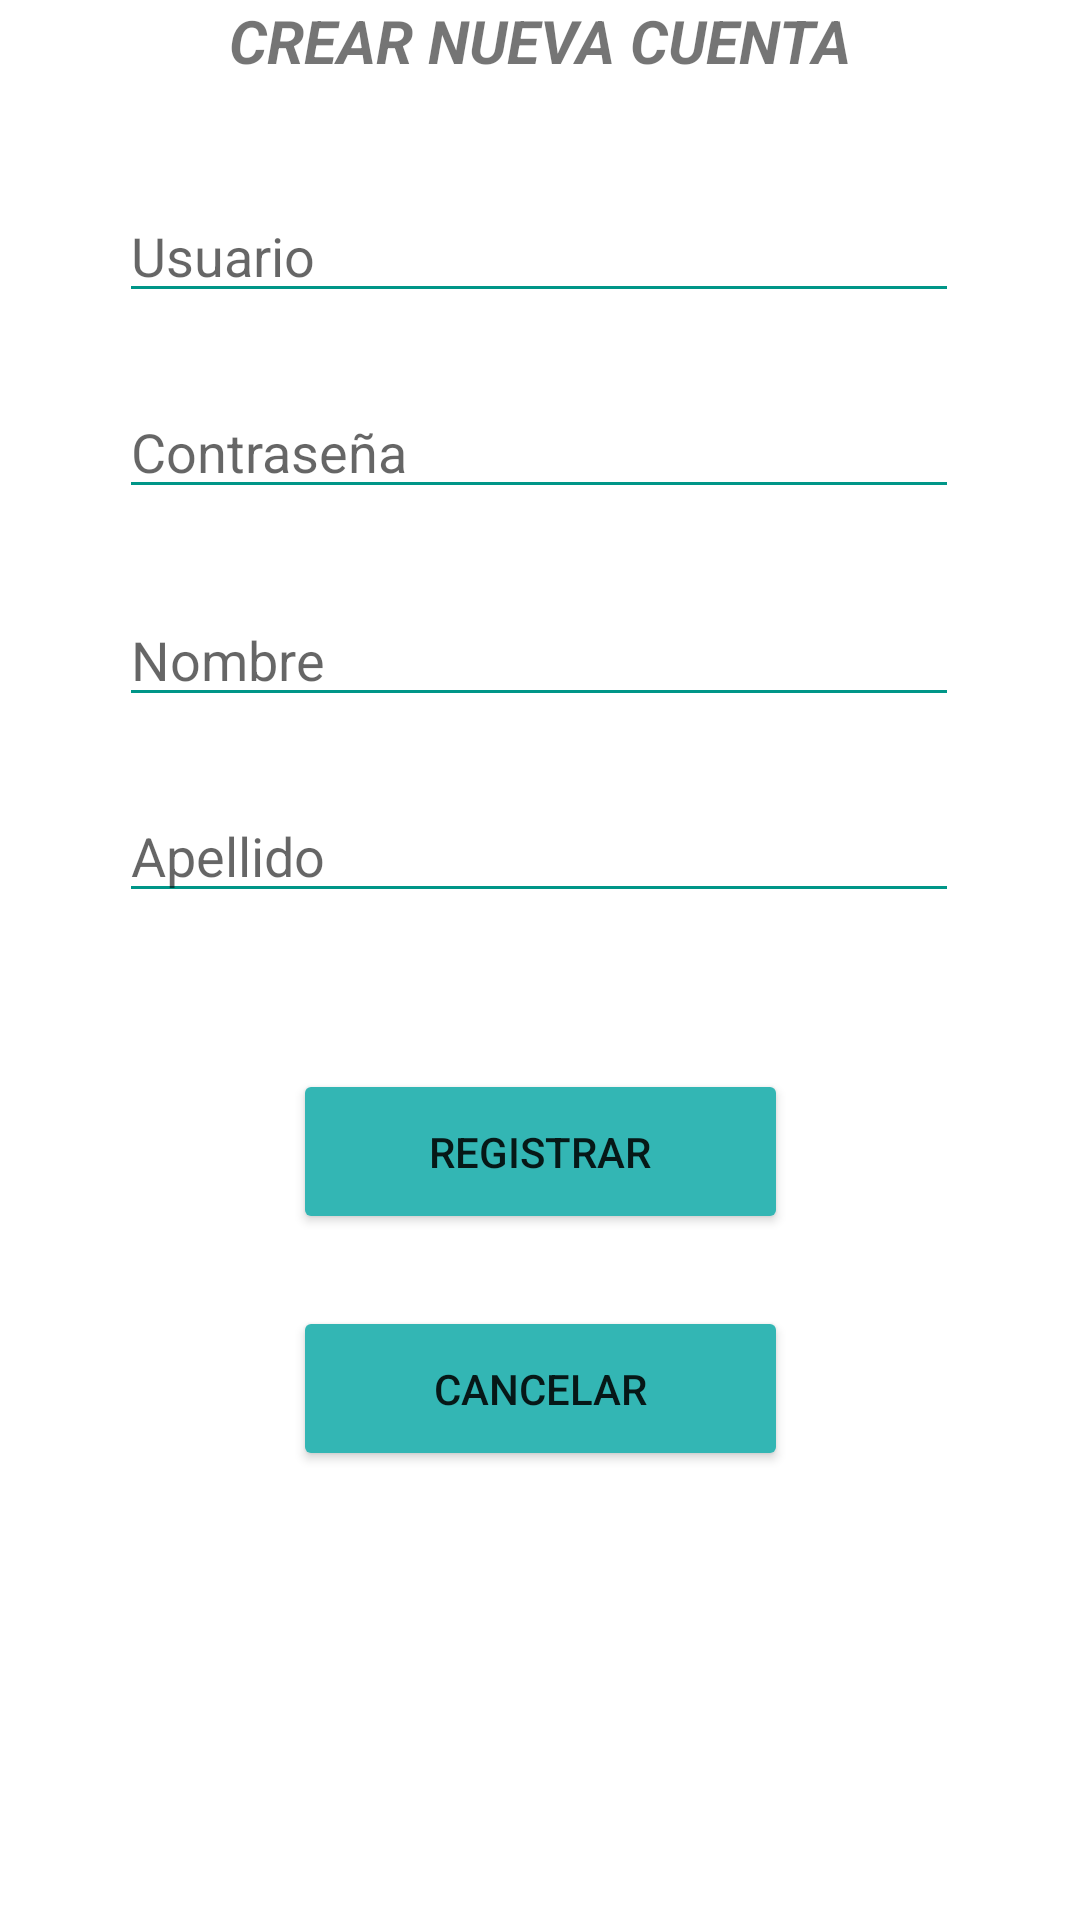

Write the Android layout XML for this screen, with the resource values it uses.
<!-- AndroidManifest.xml: application theme Theme.IngresoContenedores -->
<!-- res/layout/activity_registro_usuario.xml -->
<?xml version="1.0" encoding="utf-8"?>
<androidx.constraintlayout.widget.ConstraintLayout xmlns:android="http://schemas.android.com/apk/res/android"
    xmlns:app="http://schemas.android.com/apk/res-auto"
    xmlns:tools="http://schemas.android.com/tools"
    android:layout_width="match_parent"
    android:layout_height="match_parent">


    <TextView
        android:id="@+id/textView2"
        android:layout_width="wrap_content"
        android:layout_height="wrap_content"
        android:text="CREAR NUEVA CUENTA"
        android:textSize="20sp"
        android:textStyle="bold|italic"
        app:layout_constraintEnd_toEndOf="parent"
        app:layout_constraintStart_toStartOf="parent"
        tools:layout_editor_absoluteY="76dp" />

    <EditText
        android:id="@+id/txt_RegUsuario"
        android:layout_width="280dp"
        android:layout_height="wrap_content"
        android:layout_marginTop="36dp"
        android:backgroundTint="#009688"
        android:ems="10"
        android:hint="Usuario"
        android:inputType="textPersonName"
        app:layout_constraintEnd_toEndOf="parent"
        app:layout_constraintHorizontal_bias="0.496"
        app:layout_constraintStart_toStartOf="parent"
        app:layout_constraintTop_toBottomOf="@+id/textView2" />

    <EditText
        android:id="@+id/txt_RegContrasena"
        android:layout_width="280dp"
        android:layout_height="wrap_content"
        android:layout_marginTop="24dp"
        android:backgroundTint="#009688"
        android:ems="10"
        android:hint="Contraseña"
        android:inputType="textPersonName|textPassword"
        app:layout_constraintEnd_toEndOf="parent"
        app:layout_constraintHorizontal_bias="0.496"
        app:layout_constraintStart_toStartOf="parent"
        app:layout_constraintTop_toBottomOf="@+id/txt_RegUsuario" />

    <EditText
        android:id="@+id/txt_RegNombre"
        android:layout_width="280dp"
        android:layout_height="wrap_content"
        android:layout_marginTop="28dp"
        android:backgroundTint="#009688"
        android:ems="10"
        android:hint="Nombre"
        android:inputType="textPersonName"
        app:layout_constraintEnd_toEndOf="parent"
        app:layout_constraintHorizontal_bias="0.496"
        app:layout_constraintStart_toStartOf="parent"
        app:layout_constraintTop_toBottomOf="@+id/txt_RegContrasena" />


    <EditText
        android:id="@+id/txt_ape"
        android:layout_width="280dp"
        android:layout_height="wrap_content"
        android:layout_marginTop="24dp"
        android:backgroundTint="#009688"
        android:ems="10"
        android:hint="Apellido"
        android:inputType="textPersonName"
        app:layout_constraintEnd_toEndOf="parent"
        app:layout_constraintHorizontal_bias="0.496"
        app:layout_constraintStart_toStartOf="parent"
        app:layout_constraintTop_toBottomOf="@+id/txt_RegNombre" />

    <Button
        android:id="@+id/btn_RegistrarUsu"
        android:layout_width="165dp"
        android:layout_height="55dp"
        android:layout_marginTop="52dp"
        android:backgroundTint="#33b6b4"
        android:text="REGISTRAR"
        app:layout_constraintEnd_toEndOf="parent"
        app:layout_constraintStart_toStartOf="parent"
        app:layout_constraintTop_toBottomOf="@+id/txt_ape" />

    <Button
        android:id="@+id/btn_CancelarReg"
        android:layout_width="165dp"
        android:layout_height="55dp"
        android:layout_marginTop="24dp"
        android:backgroundTint="#33b6b4"
        android:text="CANCELAR"
        app:layout_constraintEnd_toEndOf="parent"
        app:layout_constraintStart_toStartOf="parent"
        app:layout_constraintTop_toBottomOf="@+id/btn_RegistrarUsu" />


</androidx.constraintlayout.widget.ConstraintLayout>
<!-- resources referenced by this layout -->
<resources>
  <style name="Theme.IngresoContenedores" parent="Theme.MaterialComponents.DayNight.DarkActionBar">
          
          <item name="colorPrimary">@color/AzulOncor</item>
          <item name="colorPrimaryVariant">@color/VerdeOncor</item>
          <item name="colorOnPrimary">@color/white</item>
          
          <item name="colorSecondary">@color/teal_200</item>
          <item name="colorSecondaryVariant">@color/teal_700</item>
          <item name="colorOnSecondary">@color/black</item>
          
          <item name="android:statusBarColor" tools:targetApi="l">?attr/colorPrimaryVariant</item>
          
  
      </style>
  <color name="AzulOncor">#0f2654</color>
  <color name="VerdeOncor">#009688</color>
  <color name="white">#FFFFFFFF</color>
  <color name="teal_200">#FF03DAC5</color>
  <color name="teal_700">#FF018786</color>
  <color name="black">#FF000000</color>
</resources>
